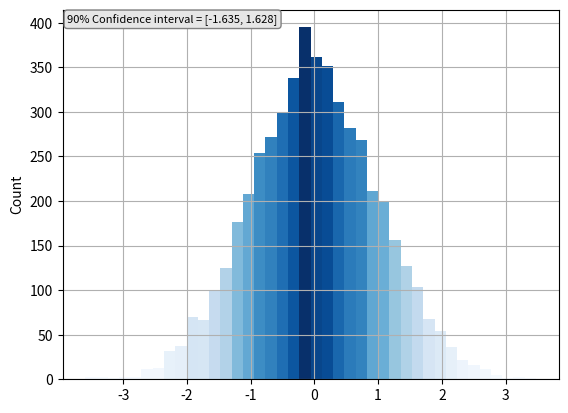

Recreate this plot in Python.
"""
Colored histgram
------------------
This is en example of histgram with colored bars.

"""

import numpy as np
import matplotlib.pyplot as plt
from scipy import stats
from matplotlib import colors


def plot(nsamp=5000):
    rng = np.random.default_rng(19680801)
    dist = rng.standard_normal(nsamp)
    fig, ax = plt.subplots()
    ax.grid()
    N, bins, patches = ax.hist(dist, bins=40)
    fracs = N / N.max()
    norm = colors.Normalize(fracs.min(), fracs.max())
    for thisfrac, thispatch in zip(fracs, patches):
        color = plt.cm.Blues(norm(thisfrac))
        thispatch.set_facecolor(color)
    mean = np.mean(dist)
    std = np.std(dist)
    ci = stats.norm.interval(0.90, loc=mean, scale=std)
    ax.text(0.01, 0.99, "90% Confidence interval = [{:.3f}, {:.3f}]".format(*ci), size=8,
            va='top', ha='left', transform=ax.transAxes,
            bbox=dict(boxstyle="round",
                        ec=(0.5, 0.5, 0.5),
                        fc=(0.9, 0.9, 0.9),
                        )
            )
    ax.set_ylabel('Count')


if __name__ == '__main__':
    plot()